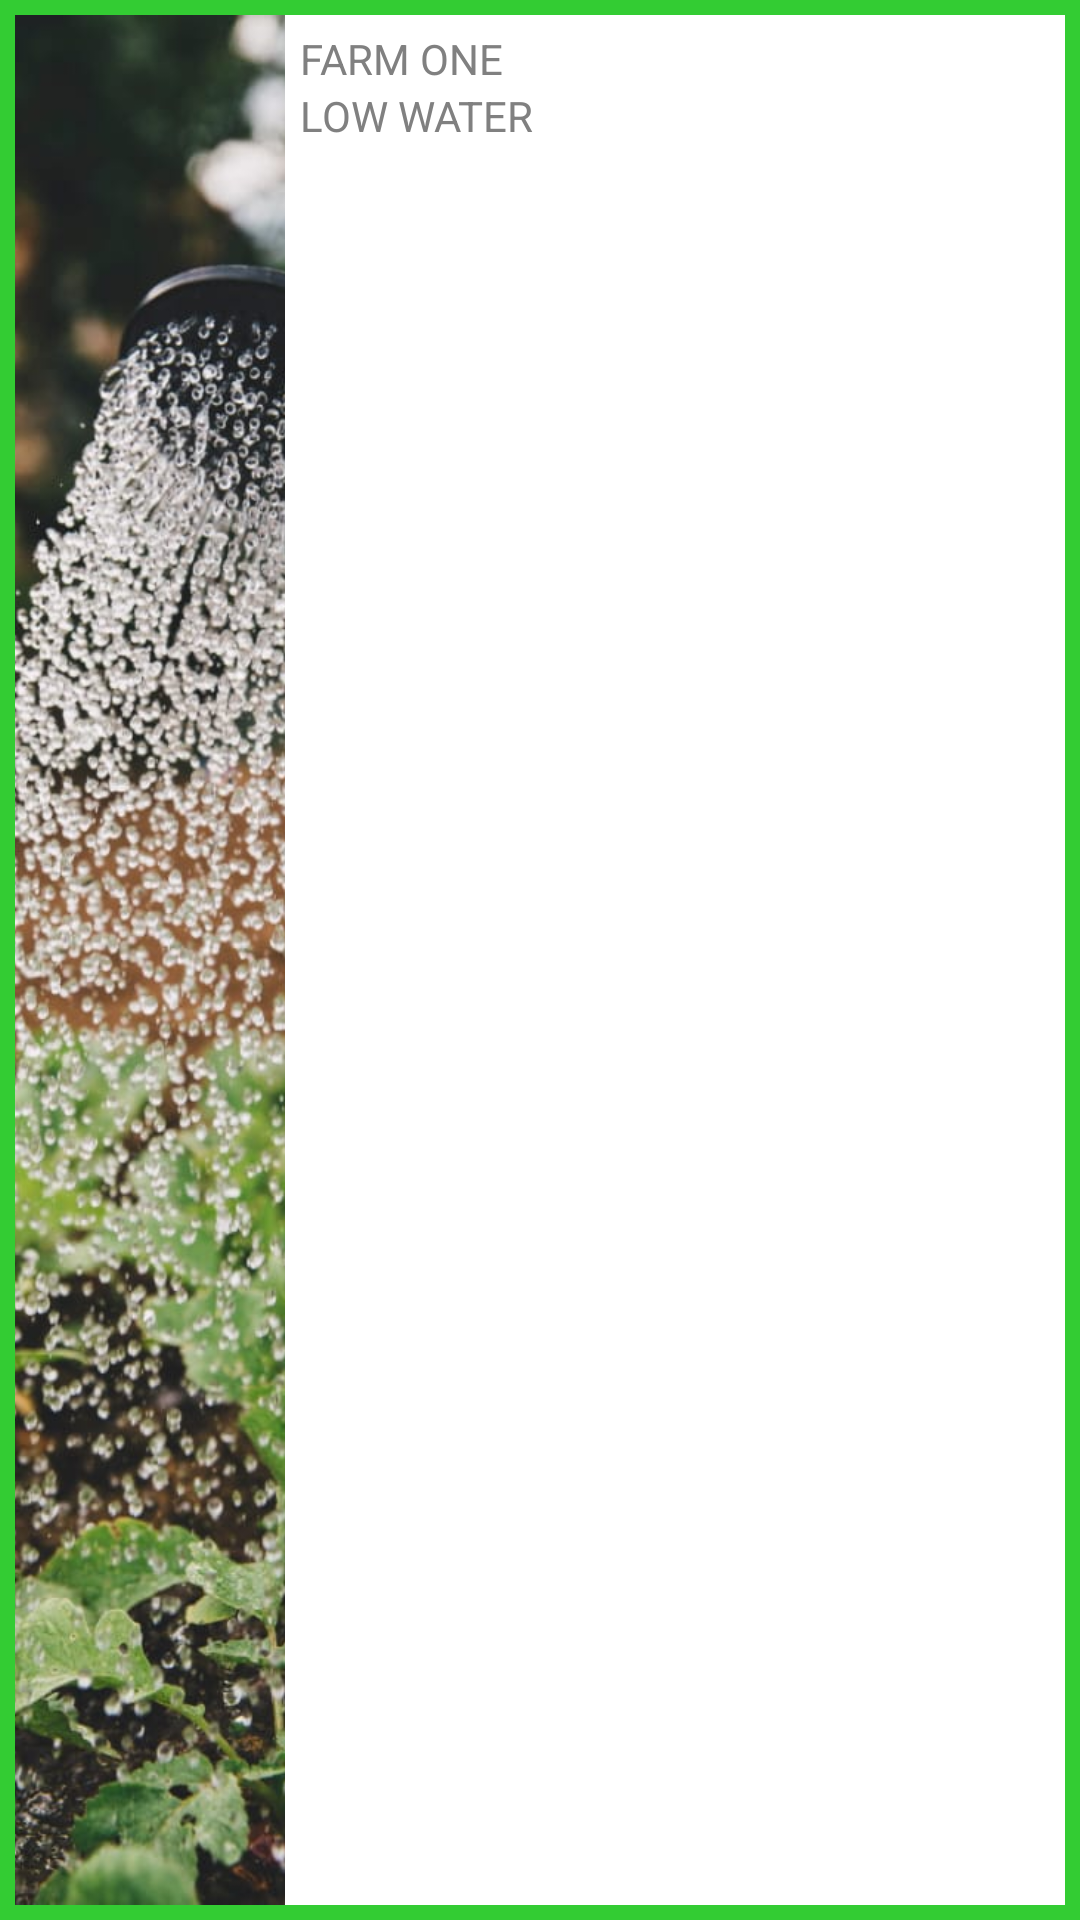

Write the Android layout XML for this screen, with the resource values it uses.
<!-- AndroidManifest.xml: application theme Theme.PocketFarm -->
<!-- res/layout/growth_item.xml -->
<?xml version="1.0" encoding="utf-8"?>
<RelativeLayout xmlns:android="http://schemas.android.com/apk/res/android"
    xmlns:app="http://schemas.android.com/apk/res-auto"
    android:layout_width="match_parent"
    android:layout_height="75dp"
    android:background="@color/green"
    android:padding="@dimen/padding_mid_small"
    android:layout_marginBottom="@dimen/padding_normal"
    android:id="@+id/growthItemHolder"
    android:orientation="horizontal">

    <ImageView
        android:id="@+id/imageView"
        android:layout_width="90dp"
        android:layout_height="match_parent"
        android:layout_alignParentStart="true"
        android:layout_alignParentTop="true"
        android:contentDescription="@string/todo"
        android:scaleType="centerCrop"
        android:src="@drawable/img15" />

    <LinearLayout
        android:layout_width="match_parent"
        android:layout_height="match_parent"
        android:layout_alignTop="@+id/imageView"
        android:layout_toEndOf="@+id/imageView"
        android:background="@color/white"
        android:orientation="vertical">

        <TextView
            android:id="@+id/farmName"
            android:layout_width="wrap_content"
            android:layout_height="wrap_content"
            android:paddingEnd="@dimen/padding_xx_large"
            android:paddingStart="@dimen/padding_mid_small"
            android:layout_marginTop="@dimen/margin_mid_small"
            android:text="FARM ONE"
            android:textColor="@color/dark_gray" />

        <TextView
            android:id="@+id/status"
            android:layout_width="wrap_content"
            android:layout_height="wrap_content"
            android:paddingEnd="@dimen/padding_xx_large"
            android:paddingStart="@dimen/padding_mid_small"
            android:layout_below="@+id/farmName"
            android:layout_toEndOf="@+id/imageView"
            android:text="LOW WATER"
            android:textColor="@color/dark_gray" />
    </LinearLayout>

    <TextView
        android:id="@+id/waterIcon"
        android:layout_width="wrap_content"
        android:layout_height="wrap_content"
        android:layout_alignParentTop="true"
        android:layout_alignParentEnd="true"
        android:layout_alignParentBottom="true"
        android:layout_gravity="end"
        android:drawableEnd="@drawable/ic_water_drop"
        android:layout_marginEnd="@dimen/margin_xxx_large"
        android:gravity="center_vertical"
        android:drawableTint="@color/orange" />
    <TextView
        android:id="@+id/sunIcon"
        android:layout_width="wrap_content"
        android:layout_height="wrap_content"
        android:layout_alignParentTop="true"
        android:layout_alignParentEnd="true"
        android:layout_alignParentBottom="true"
        android:layout_gravity="end"
        android:drawableEnd="@drawable/ic_sun"
        android:drawableTint="@color/red"
        android:layout_marginEnd="@dimen/margin_xxx_large"
        android:gravity="center_vertical" />

    <TextView
        android:id="@+id/clickableIcon"
        android:layout_width="wrap_content"
        android:layout_height="wrap_content"
        android:layout_alignParentTop="true"
        android:layout_alignParentEnd="true"
        android:layout_alignParentBottom="true"
        android:layout_gravity="end"
        android:gravity="center_vertical"
        android:background="@color/green"
        android:drawableTint="@color/white"

        android:textColor="@color/dark_gray"
        android:textSize="@dimen/text_size_very_small"
        android:textStyle="italic"
        app:drawableRightCompat="@drawable/ic_arrow_forward" />


</RelativeLayout>
<!-- resources referenced by this layout -->
<resources>
  <color name="dark_gray">#808080</color>
  <color name="green">#33cc33</color>
  <color name="orange">#cc9900</color>
  <color name="red">#ff0000</color>
  <color name="white">#FFFFFFFF</color>
  <dimen name="margin_mid_small">5dp</dimen>
  <dimen name="margin_xxx_large">30dp</dimen>
  <dimen name="padding_mid_small">5dp</dimen>
  <dimen name="padding_normal">10dp</dimen>
  <dimen name="padding_xx_large">25dp</dimen>
  <dimen name="text_size_very_small">10sp</dimen>
  <!-- drawable img15: jpg bitmap (drawable, 165378 bytes) -->
  <string name="todo">TODO</string>
  <style name="Theme.PocketFarm" parent="Theme.MaterialComponents.DayNight.DarkActionBar">
          
          <item name="colorPrimary">@color/light_gray</item>
          <item name="colorPrimaryVariant">@color/gray</item>
          <item name="colorOnPrimary">@color/white</item>
          
          <item name="colorSecondary">@color/green</item>
          <item name="colorSecondaryVariant">@color/dark_green</item>
          <item name="colorOnSecondary">@color/black</item>
          
          <item name="android:statusBarColor">?attr/colorPrimaryVariant</item>
          
      </style>
  <color name="light_gray">#e6e6e6</color>
  <color name="gray">#b3b3b3</color>
  <color name="dark_green">#29a329</color>
  <color name="black">#FF000000</color>
</resources>
